Run: headless pygame with SDL's dummy video driver; simulated clock (each Clock.tick advances the game by its frame time, no real sleeping); random seed 0; keys injected as events and as key.get_pressed() state; mouse plan: one left click at the window centre at the start of phase 2, then a move to the lower-right quarter at the start of phase 3.
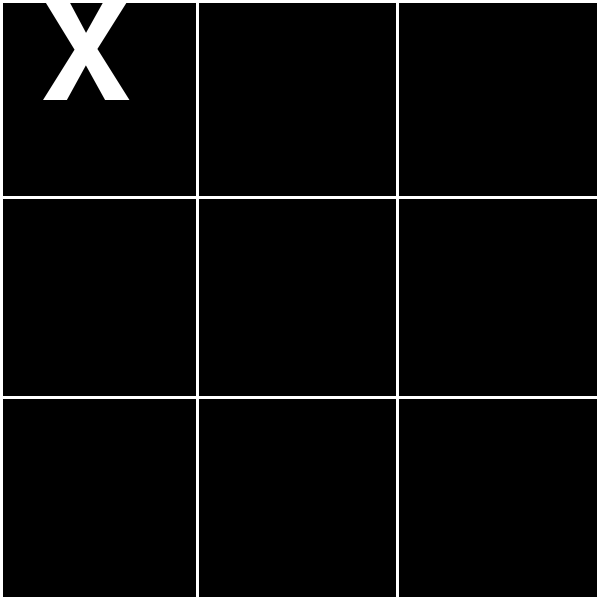
Frame 1 of 4 · flips 1–60 · no input
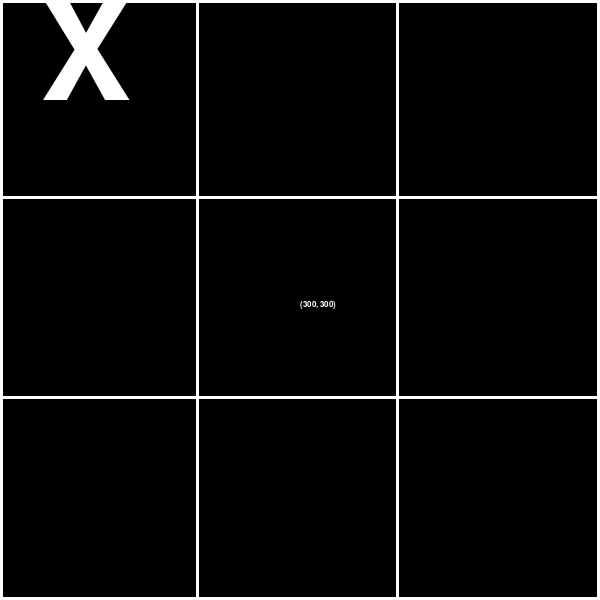
Frame 2 of 4 · flips 61–180 · clicked the window centre · tapped SPACE, RETURN · held RIGHT (→), D
Frame 3 of 4 · flips 181–300 · moved the mouse to the lower-right quarter · held DOWN (↓), S · screen unchanged from frame 2, image omitted
Frame 4 of 4 · flips 301–420 · held LEFT (←), A, UP (↑), W · screen unchanged from frame 3, image omitted

The pygame program that drew these frames:

import pygame, sys
from pygame.locals import *

pygame.init()

# set up the window
DISPLAYSURF = pygame.display.set_mode((600, 600), 0, 32)
pygame.display.set_caption('Drawing')

# set up the colors
BLACK = (0,   0,   0)
WHITE = (255, 255, 255)

# font
myfont = pygame.font.SysFont("monospace", 200)
smallFont = pygame.font.SysFont("monospace", 12)

# draw on the surface object
DISPLAYSURF.fill(BLACK)

pygame.draw.line(DISPLAYSURF, WHITE, (1, 0), (1, 600), 3)  # left
pygame.draw.line(DISPLAYSURF, WHITE, (0, 1), (600, 1), 3)  # top
pygame.draw.line(DISPLAYSURF, WHITE, (598, 0), (598, 600), 3)  # right
pygame.draw.line(DISPLAYSURF, WHITE, (0, 598), (598, 598), 3)  # bottom

pygame.draw.line(DISPLAYSURF, WHITE, (0, 197), (600, 197), 3)  # H1
pygame.draw.line(DISPLAYSURF, WHITE, (0, 397), (600, 397), 3)  # H2

pygame.draw.line(DISPLAYSURF, WHITE, (197, 0), (197, 600), 3)  # V1
pygame.draw.line(DISPLAYSURF, WHITE, (397, 0), (397, 600), 3)  # V2

label = myfont.render("X", 1, WHITE)
DISPLAYSURF.blit(label, (40, -10))

# run the game loop
while True:
    for event in pygame.event.get():
        if event.type == QUIT:
            pygame.quit()
            sys.exit()
            
        if event.type == pygame.MOUSEBUTTONUP:
            pos = pygame.mouse.get_pos()
            mousePos = smallFont.render(str(pos), 1, WHITE)
            DISPLAYSURF.blit(mousePos, pos)
            
    pygame.display.update()
